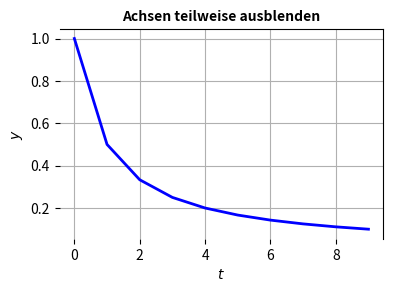

Reproduce this figure in Python.
import matplotlib.pyplot as plt
import os
t = [k for k in range(10)]
y = [1/(k+1) for k in t]
fig1, ax1 = plt.subplots()
p1 = ax1.plot(t, y, color="blue", linewidth=2)
ax1.set_xlabel('$t$')
ax1.set_ylabel('$y$')
ax1.set_title("Achsen teilweise ausblenden", fontsize=10, fontweight="bold")

ax1.spines['bottom'].set_color('none')
ax1.spines['left'].set_color('none')
ax1.grid(True)
fig1.set_size_inches(102.4/25.4 , 76.8/25.4)
fig1.tight_layout()
fig1.savefig("AchsenTeilweiseOderVollstaendigAusblenden_A.pdf")
